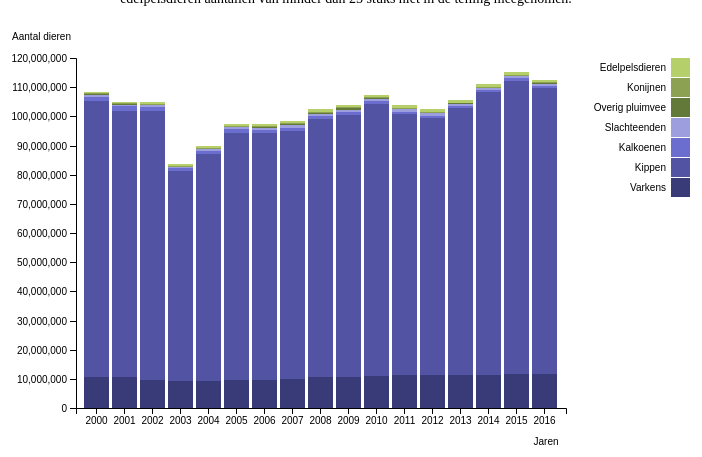
D3 v4 page, settled after 480 driven frames (8 s of simulated time); the page loaded 1 data file(s).


// ── graph2.js
/* Gebaseerd op Mike Bostock's Stacked Bar Chart October 27, 2017 https://bl.ocks.org/mbostock/3886208. Aantal aanpassingen zijn gedaan door mij, deze zullen aangegeven worden met een comment, daarnaast zal het ook aangegeven worden in de readme.md */

/* Link naar de dataset http://statline.cbs.nl/Statweb/publication/?DM=SLNL&PA=80783ned&D1=120-133&D2=5&D3=0&D4=a&HDR=G2&STB=T%2cG1%2cG3&VW=T */

// Hier wordt een een variable svg gemaakt, vervolgens worden er margins toegevoegd aan het canvas van de svg.
var svg = d3.select("svg"),
margin = {top: 50, right:175, bottom: 50, left: 75},
    width = svg.attr("width") - margin.left - margin.right,
    height = svg.attr("height") - margin.top - margin.bottom,
    g = svg.append("g").attr("transform", "translate(" + margin.left + "," + margin.top + ")");

// Hier wordt de bar gecalculeerd, zodat het in een passende manier wordt geplaatst. https://medium.com/@mbostock/introducing-d3-scale-61980c51545f
var x = d3.scaleBand()
.rangeRound([0, width])
.paddingInner(0.1)
.align(0.5);

var y = d3.scaleLinear()
.rangeRound([height, 0]);

z = d3.scaleOrdinal(d3.schemeCategory20b);

// Hier wordt de data ingeladen
d3.csv("data2.csv", function(d, i, columns) {
for (i = 1, t = 0; i < columns.length; ++i) t += d[columns[i]] = +d[columns[i]];
d.total = t;
return d;
}, function(error, data) {
if (error) throw error;

// Hier worden de benamingen van diersoorten in opgeslagen
var keys = data.columns.slice(1);

// Hier wordt alle data gepakt, waarna er een passende schaal wordt gemaakt 'domain/range'
x.domain(data.map(function(d) { return d.State; }));
y.domain([0, d3.max(data, function(d) { return d.total; })]).nice();
z.domain(keys);


g.append("g")
    .selectAll("g")
    .data(d3.stack().keys(keys)(data))
    .enter().append("g")
    .attr("fill", function(d) { return z(d.key); })
    .selectAll("rect")
    .data(function(d) { return d; })
    .enter().append("rect")
    .attr("x", function(d) { return x(d.data.State); })
    .attr("y", function(d) { return y(d[1]); })
    .attr("height", function(d) { return y(d[0]) - y(d[1]); })
    .attr("width", x.bandwidth())
    
    
    
/* Tooltip Stacked Bar Chart van Mike Foster's March 24, 2017: https://bl.ocks.org/mjfoster83/7c9bdfd714ab2f2e39dd5c09057a55a0 */
    
// In deze functie zal de tooltip zichtbaar worden wanneer er gehoverd wordt met de muis
    .on("mouseover", function () {
    tooltip.style("display", null);
    })
    
// In deze functie zal de tooltip ozichtbaar worden wanneer er niet gehoverd wordt met de muis
    .on("mouseout", function () {
    tooltip.style("display", "none");
    })
    
// Hier wordt de beweging van de muis over de canvas opgenomen
    .on("mousemove", function (d) {
    console.log(d);
    var xPosition = d3.mouse(this)[0] - 5;
    var yPosition = d3.mouse(this)[1] - 5;
    tooltip.attr("transform", "translate(" + xPosition + "," + yPosition + ")");
    tooltip.select("text").text(d[1] - d[0])});

    
    
    
// Hier worden verschillende attributes aan de x-as gegeven
g.append("g")
.attr("class", "axis")
.attr("transform", "translate(0," + height + ")")
.call(d3.axisBottom(x))
.append("text")
.attr("x", 470)
.attr("y", 30)
.attr("dy", "0.71em")
.attr("fill", "#000")
.text("Jaren");

// Hier worden verschillende attributes aan de x-as gegeven
g.append("g")
.attr("class", "axis")
.call(d3.axisLeft(y))
.append("text")
.attr("x", -5)
.attr("y", -25)
.attr("dy", "0.71em")
.attr("fill", "#000")
.text("Aantal dieren");

// Hier wordt een variabele gemaakt met een groep voor de legenda
var legend = g.append("g")
.attr("font-family", "sans-serif")
.attr("font-size", 10)
.attr("text-anchor", "end")
.selectAll("g")
.data(keys.slice().reverse())
.enter().append("g")
.attr("transform", function(d, i) { return "translate(0," + i * 20 + ")"; });

// Hier wordt een vierkant gemaakt met de bijhorende kleur voor de legenda
legend.append("rect")
.attr("x", width - -105)
.attr("width", 19)
.attr("height", 19)
.attr("fill", z);

// Hier wordt tekst toegevoegd bij de bijhorende vierkant voor de legenda
legend.append("text")
.attr("x", width - -100)
.attr("y", 9.5)
.attr("dy", "0.32em")
.text(function(d) { return d; });
});



/* Tooltip Stacked Bar Chart van Mike Foster's March 24, 2017: https://bl.ocks.org/mjfoster83/7c9bdfd714ab2f2e39dd5c09057a55a0 */

// Hier wordt de breedte, hoogte, fill en font-size bepaald voor de tooltip als je over de grafiek hovert
var tooltip = svg.append("g")
    .attr("class", "tooltip")
    .style("display", "none");

// Hier wordt de blok gemaakt achter de tekst
tooltip.append("rect")
    .attr("width", 70)
    .attr("height", 20)
    .attr("fill", "white")

// Hier wordt de tekst gemaakt
tooltip.append("text")
    .attr("x", 35)
    .attr("dy", "1.2em")
    .style("text-anchor", "middle")
    .attr("font-size", "12px")
.attr("font-weight", "bold");



### data: data2.csv, 1072 bytes — head not shown